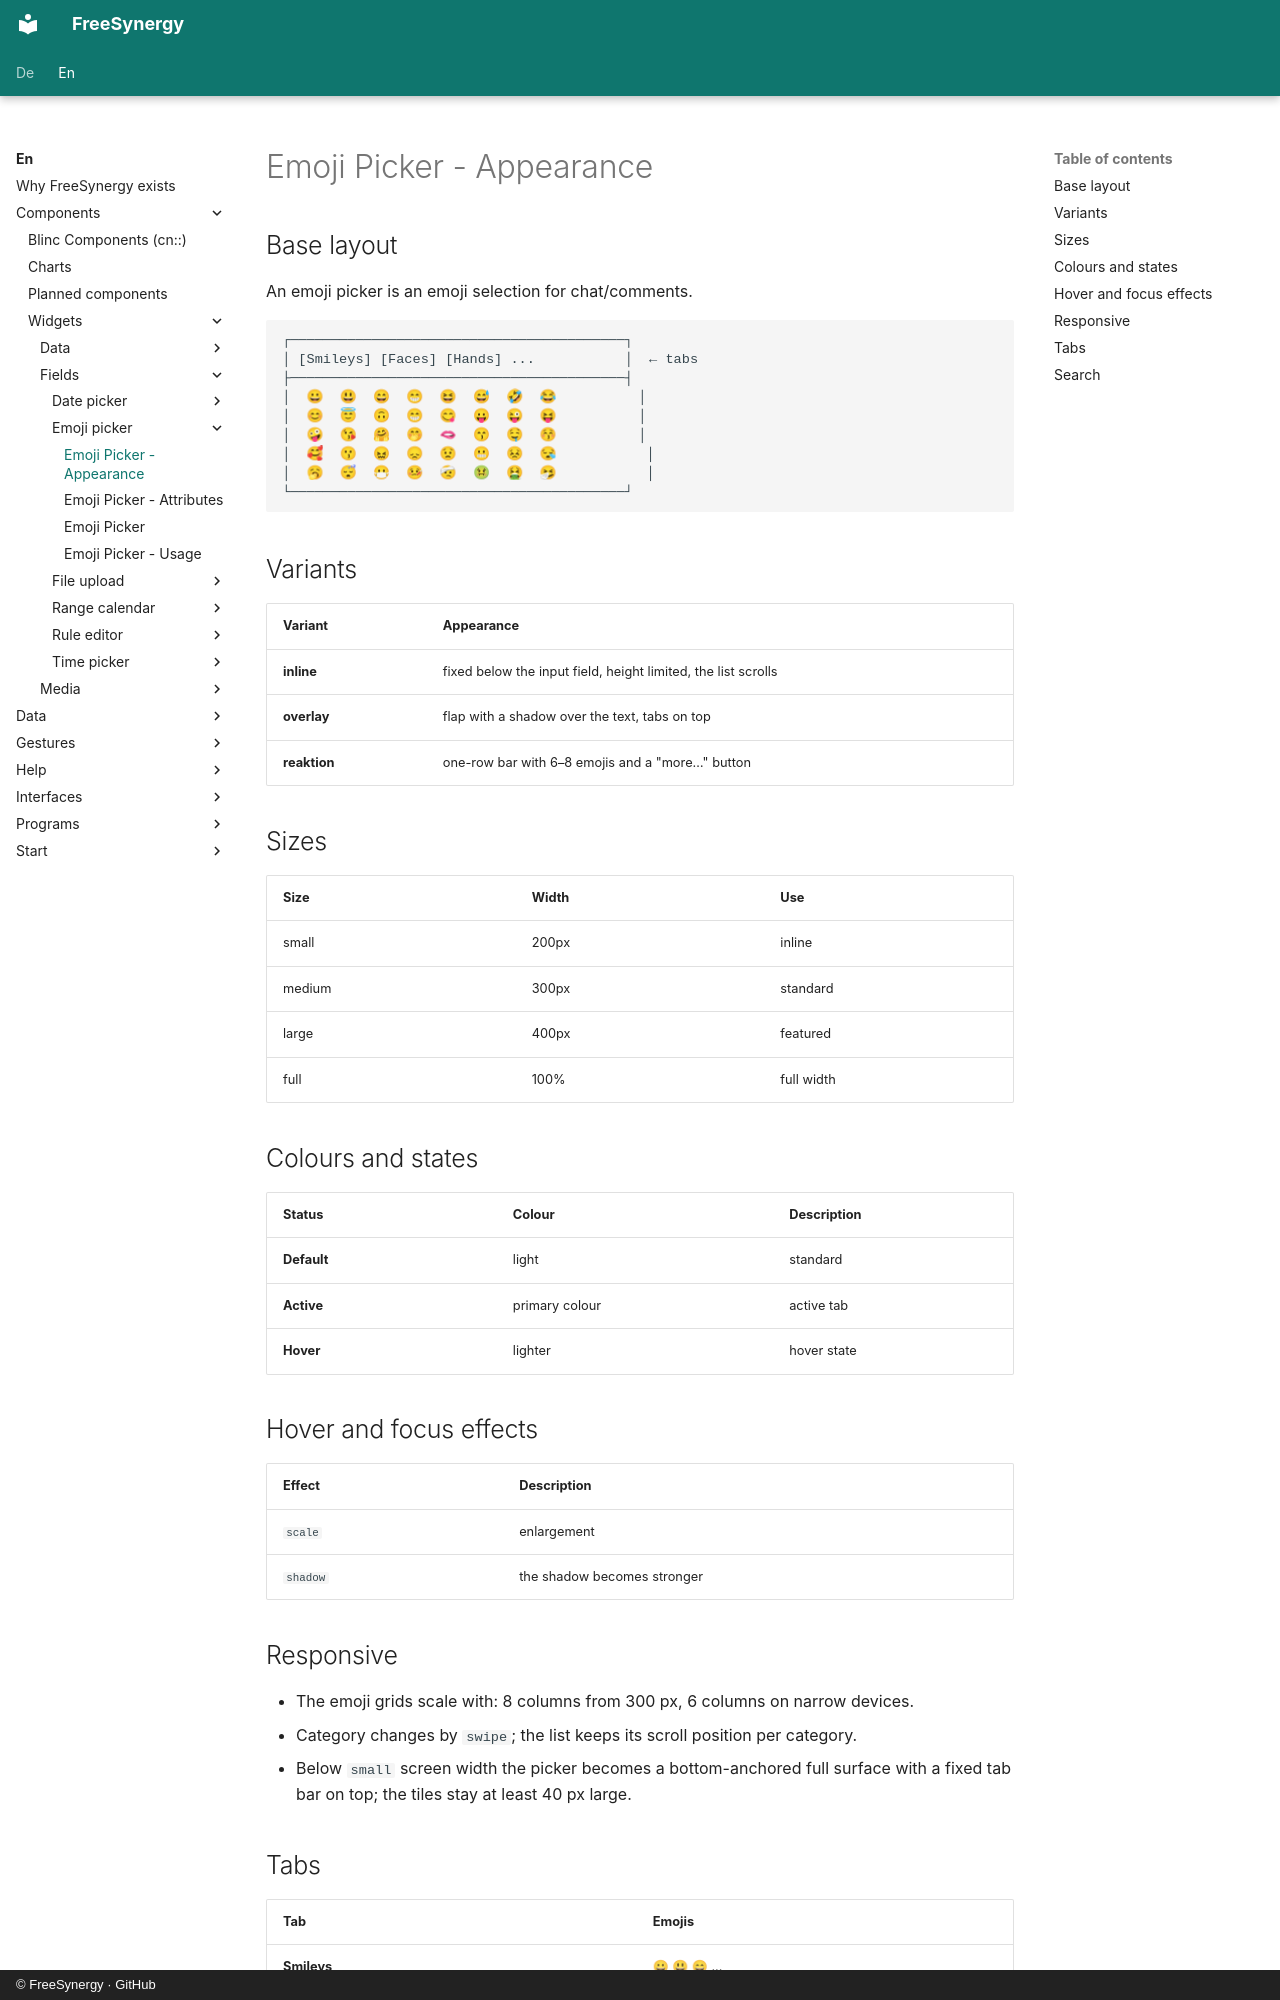

repository: FreeSynergy/fs-documentation · page: en/components/widgets/fields/emoji-picker/appearance/index.html · generator: mkdocs · copyright: © FreeSynergy · GitHub

# Emoji Picker - Appearance

## Base layout
An emoji picker is an emoji selection for chat/comments.

```
┌─────────────────────────────────────────┐
│ [Smileys] [Faces] [Hands] ...           │  ← tabs
├─────────────────────────────────────────┤
│  😀  😃  😄  😁  😆  😅  🤣  😂          │
│  😊  😇  🙃  😁  😋  😛  😜  😝          │
│  🤪  😘  🤗  🤭  🫦  😙  🤤  😚          │
│  🥰  😗  😖  😞  😟  😬  😣  😪           │
│  🥱  😴  😷  🤒  🤕  🤢  🤮  🤧           │
└─────────────────────────────────────────┘
```

## Variants

| Variant | Appearance |
|---------|------------|
| **inline** | fixed below the input field, height limited, the list scrolls |
| **overlay** | flap with a shadow over the text, tabs on top |
| **reaktion** | one-row bar with 6–8 emojis and a "more…" button |

## Sizes

| Size | Width | Use |
|------|-------|-----|
| small | 200px | inline |
| medium | 300px | standard |
| large | 400px | featured |
| full | 100% | full width |

## Colours and states

| Status | Colour | Description |
|--------|--------|-------------|
| **Default** | light | standard |
| **Active** | primary colour | active tab |
| **Hover** | lighter | hover state |

## Hover and focus effects

| Effect | Description |
|--------|-------------|
| `scale` | enlargement |
| `shadow` | the shadow becomes stronger |

## Responsive

- The emoji grids scale with: 8 columns from 300 px, 6 columns on narrow devices.
- Category changes by `swipe`; the list keeps its scroll position per category.
- Below `small` screen width the picker becomes a bottom-anchored full surface with
  a fixed tab bar on top; the tiles stay at least 40 px large.
